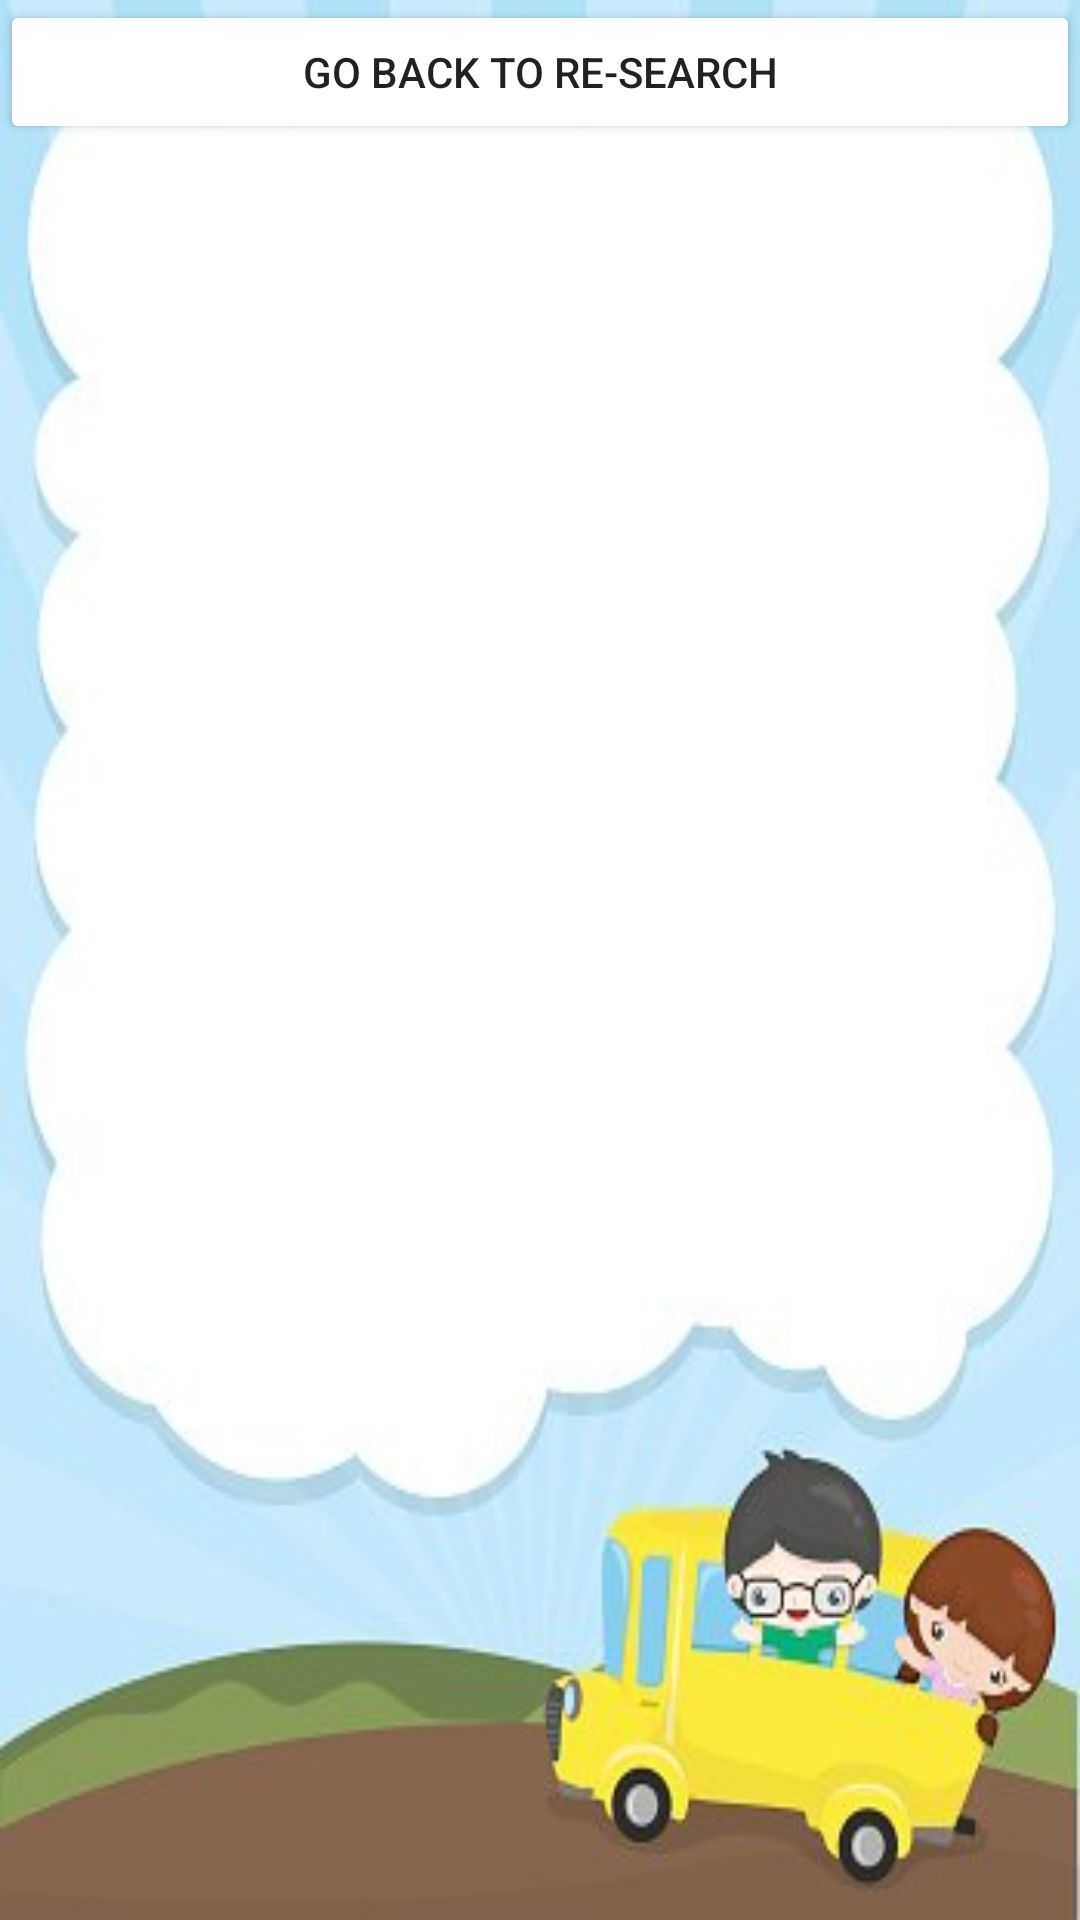

Write the Android layout XML for this screen, with the resource values it uses.
<!-- AndroidManifest.xml: application theme Theme.Test -->
<!-- res/layout/activity_result.xml -->
<?xml version="1.0" encoding="utf-8"?>
<LinearLayout xmlns:android="http://schemas.android.com/apk/res/android"
    android:layout_width="match_parent"
    android:layout_height="match_parent"
    android:orientation="vertical"
    android:background="@drawable/bg">

    <Button
        android:id="@+id/back_button"
        android:layout_width="match_parent"
        android:layout_height="wrap_content"
        android:backgroundTint="@color/HKMU_Blue"
        android:text="@string/backtoresearch" />
    <ListView
        android:layout_width="match_parent"
        android:layout_height="wrap_content"
        android:id="@+id/listview" />

</LinearLayout>
<!-- resources referenced by this layout -->
<resources>
  <!-- drawable bg: jpg bitmap (drawable, 14272 bytes) -->
  <string name="backtoresearch">Go Back To Re-search</string>
  <style name="Theme.Test" parent="Theme.MaterialComponents.Light.DarkActionBar">
          <item name="android:forceDarkAllowed" tools:targetApi="q">false</item>
          
          <item name="colorPrimary">@color/HKMU_Green</item>
          <item name="colorPrimaryVariant">@color/purple_700</item>
          <item name="colorOnPrimary">@color/white</item>
          
          <item name="colorSecondary">@color/teal_200</item>
          <item name="colorSecondaryVariant">@color/teal_700</item>
          <item name="colorOnSecondary">@color/black</item>
          
          <item name="android:statusBarColor" tools:targetApi="l">?attr/colorPrimaryVariant</item>
          
      </style>
  <!-- not gathered from this repository: default colours our renderer supplied (Android Studio template values) -->
  <color name="purple_700">#FF3700B3</color>
  <color name="teal_200">#FF03DAC5</color>
  <color name="teal_700">#FF018786</color>
  <color name="black">#FF000000</color>
  <color name="white">#FFFFFFFF</color>
</resources>
